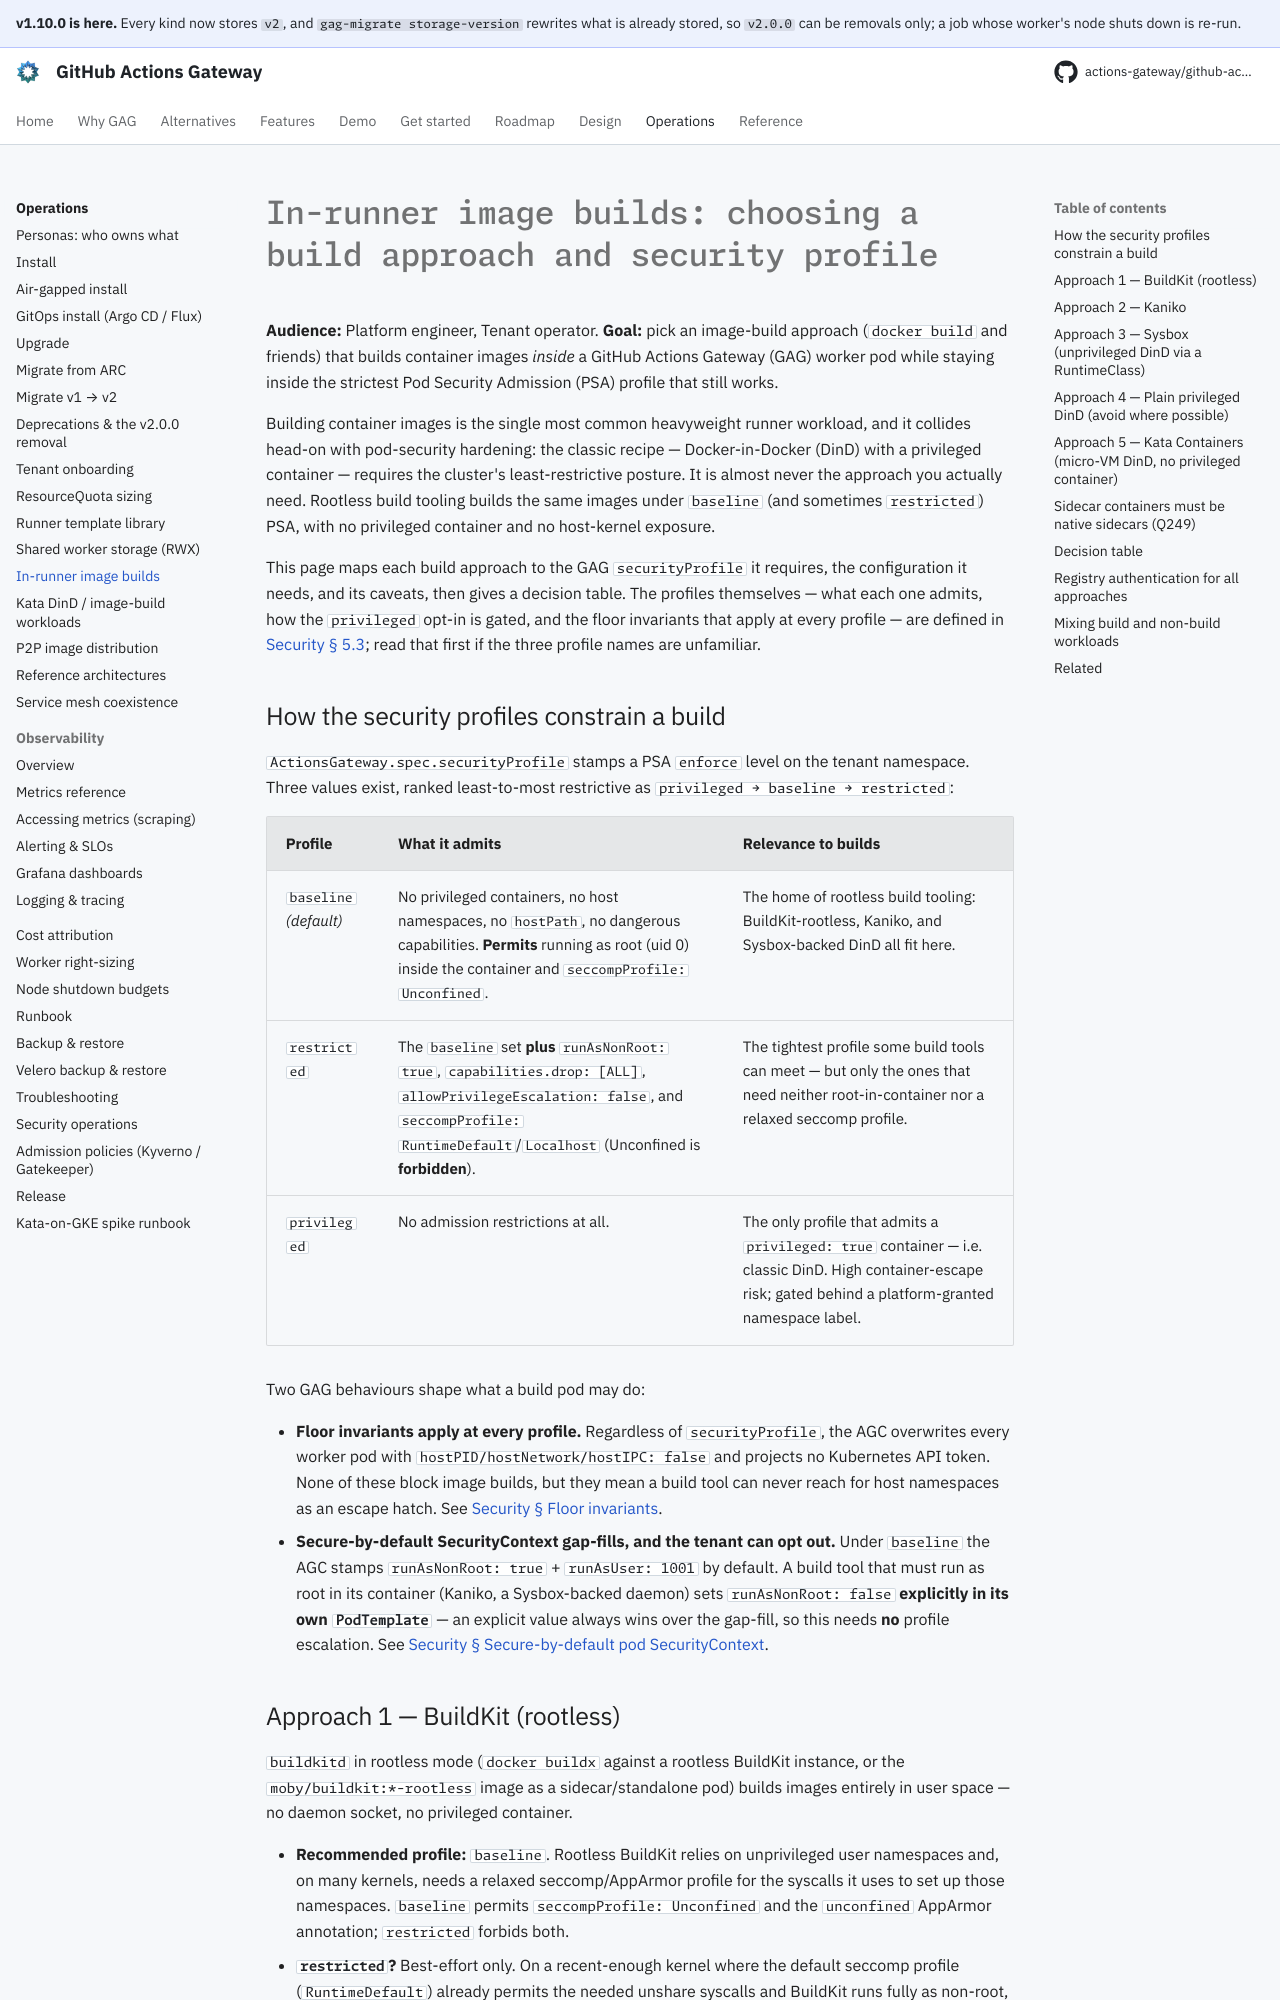

repository: actions-gateway/github-actions-gateway · page: 1.10.0/operations/in-runner-image-builds/index.html · generator: mkdocs

# In-runner image builds: choosing a build approach and security profile

**Audience:** Platform engineer, Tenant operator.
**Goal:** pick an image-build approach (`docker build` and friends) that builds container images *inside* a GitHub Actions Gateway (GAG) worker pod while staying inside the strictest Pod Security Admission (PSA) profile that still works.

Building container images is the single most common heavyweight runner workload, and it collides head-on with pod-security hardening: the classic recipe — Docker-in-Docker (DinD) with a privileged container — requires the cluster's least-restrictive posture.
It is almost never the approach you actually need.
Rootless build tooling builds the same images under `baseline` (and sometimes `restricted`) PSA, with no privileged container and no host-kernel exposure.

This page maps each build approach to the GAG security profile it requires, the configuration it needs, and its caveats, then gives a decision table.
The profiles themselves — what each one admits, how the `privileged` opt-in is gated, and the floor invariants that apply at every profile — are defined in [Security § 5.3](../design/05-security.md#53-security-profiles-and-the-privileged-opt-in); read that first if the three profile names are unfamiliar.

## How the security profiles constrain a build

The namespace label `actions-gateway.com/security-profile` stamps a PSA `enforce` level on the tenant namespace.
Three values exist, ranked least-to-most restrictive as `privileged → baseline → restricted`:

| Profile | What it admits | Relevance to builds |
|---|---|---|
| `baseline` *(default)* | No privileged containers, no host namespaces, no `hostPath`, no dangerous capabilities. **Permits** running as root (uid 0) inside the container and `seccompProfile: Unconfined`. | The home of rootless build tooling: BuildKit-rootless, Kaniko, and Sysbox-backed DinD all fit here. |
| `restricted` | The `baseline` set **plus** `runAsNonRoot: true`, `capabilities.drop: [ALL]`, `allowPrivilegeEscalation: false`, and `seccompProfile: RuntimeDefault`/`Localhost` (Unconfined is **forbidden**). | The tightest profile some build tools can meet — but only the ones that need neither root-in-container nor a relaxed seccomp profile. |
| `privileged` | No admission restrictions at all. | The only profile that admits a `privileged: true` container — i.e. classic DinD. High container-escape risk; gated behind a platform-granted namespace label. |

Two GAG behaviours shape what a build pod may do:

- **Floor invariants apply at every profile.** Regardless of the security profile, the AGC overwrites every worker pod with `hostPID/hostNetwork/hostIPC: false` and projects no Kubernetes API token.
  None of these block image builds, but they mean a build tool can never reach for host namespaces as an escape hatch.
  See [Security § Floor invariants](../design/05-security.md#floor-invariants-apply-at-every-profile).
- **Secure-by-default SecurityContext gap-fills, and the tenant can opt out.** Under `baseline` the AGC stamps `runAsNonRoot: true` + `runAsUser: 1001` by default.
  A build tool that must run as root in its container (Kaniko, a Sysbox-backed daemon) sets `runAsNonRoot: false` **explicitly in its own `PodTemplate`** — an explicit value always wins over the gap-fill, so this needs **no** profile escalation.
  See [Security § Secure-by-default pod SecurityContext](../design/05-security.md#secure-by-default-pod-securitycontext-and-resources).
